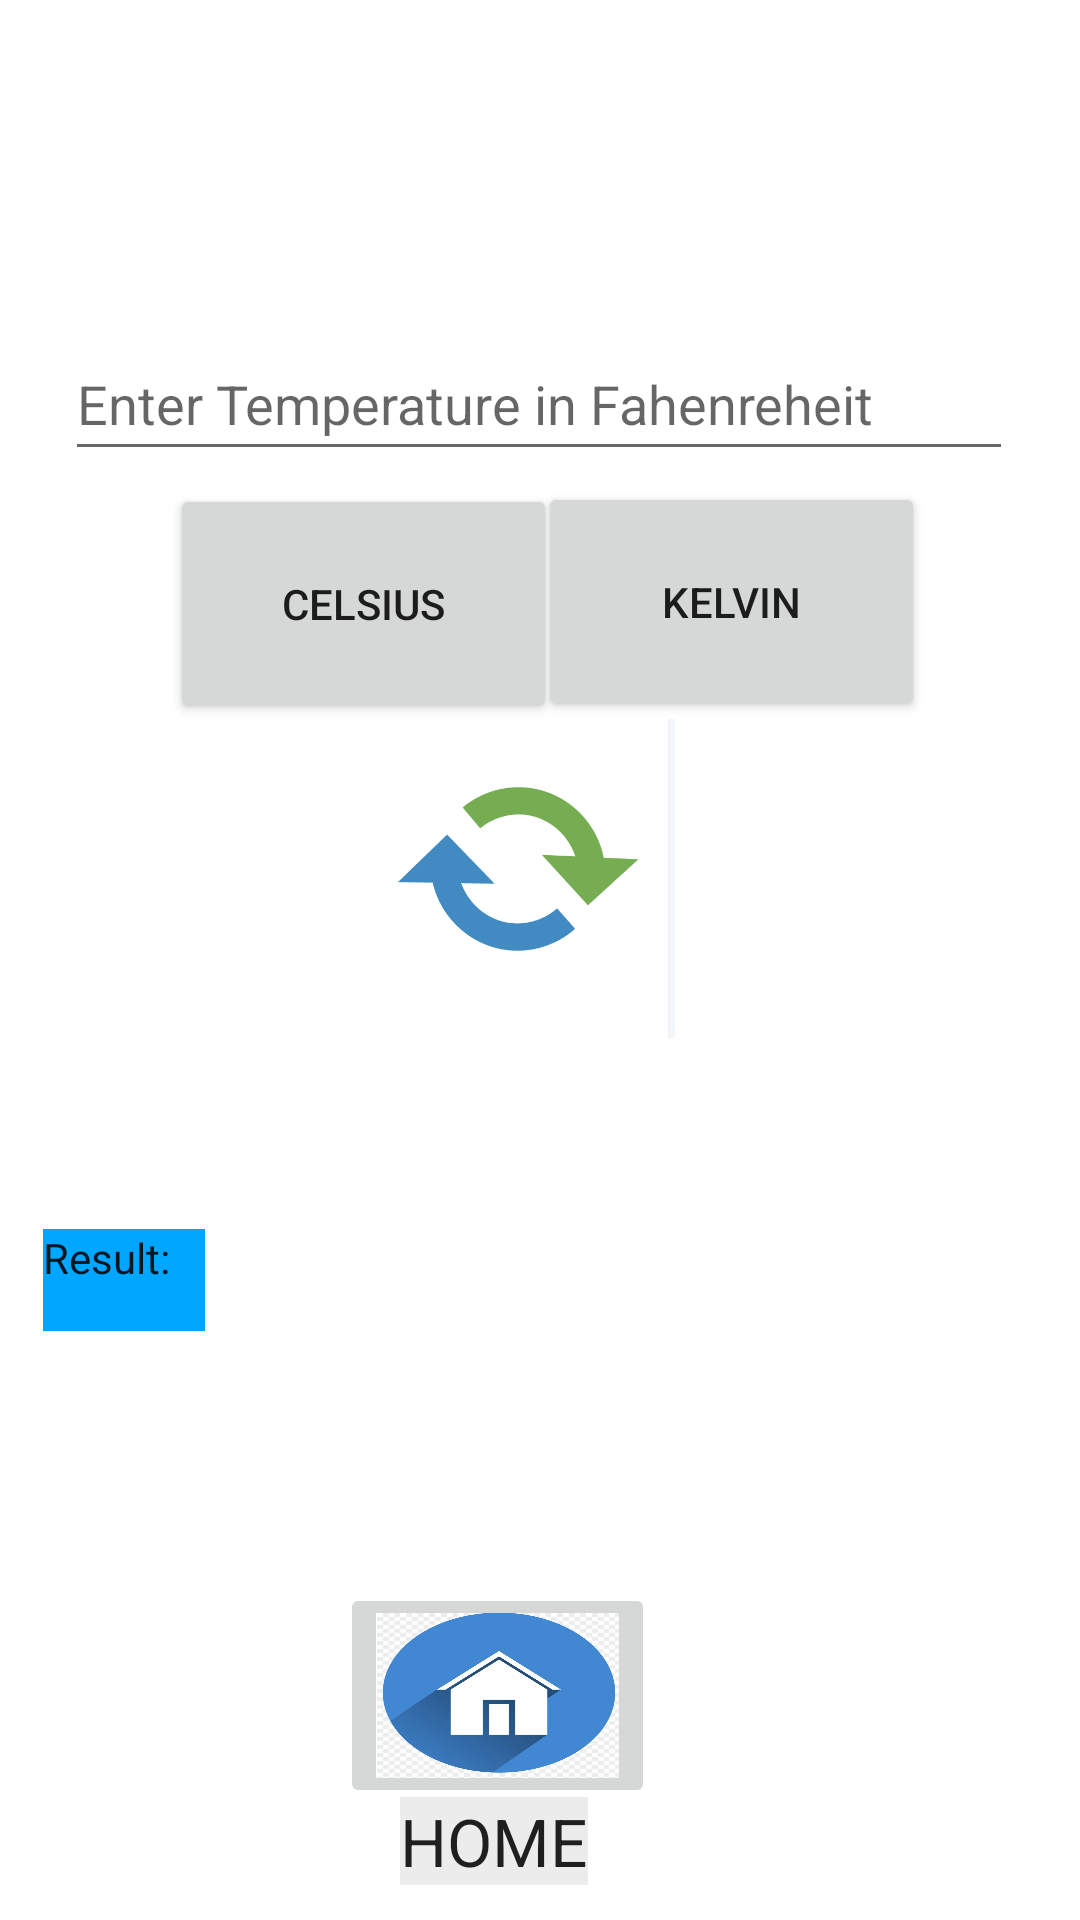

Write the Android layout XML for this screen, with the resource values it uses.
<!-- AndroidManifest.xml: application theme Theme.MyConversionApp -->
<!-- res/layout/activity_temperaturepage.xml -->
<?xml version="1.0" encoding="utf-8"?>
<androidx.constraintlayout.widget.ConstraintLayout xmlns:android="http://schemas.android.com/apk/res/android"
    xmlns:app="http://schemas.android.com/apk/res-auto"
    xmlns:tools="http://schemas.android.com/tools"
    android:layout_width="match_parent"
    android:layout_height="match_parent"
    android:background="#FFFFFF"
    tools:context=".temperaturepage">

    <TextView
        android:id="@+id/temperatureresult"
        android:layout_width="309dp"
        android:layout_height="68dp"
        android:textAppearance="@style/TextAppearance.AppCompat.Large"
        app:layout_constraintBottom_toBottomOf="parent"
        app:layout_constraintEnd_toEndOf="parent"
        app:layout_constraintHorizontal_bias="0.941"
        app:layout_constraintStart_toStartOf="parent"
        app:layout_constraintTop_toTopOf="parent"
        app:layout_constraintVertical_bias="0.722" />

    <TextView
        android:id="@+id/result2"
        android:layout_width="54dp"
        android:layout_height="34dp"
        android:background="#00A6FF"
        android:text="@string/result1"
        android:textAppearance="@style/TextAppearance.AppCompat.Large"
        android:textSize="14sp"
        app:layout_constraintBottom_toBottomOf="parent"
        app:layout_constraintEnd_toEndOf="parent"
        app:layout_constraintHorizontal_bias="0.047"
        app:layout_constraintStart_toStartOf="parent"
        app:layout_constraintTop_toTopOf="parent"
        app:layout_constraintVertical_bias="0.676" />

    <EditText
        android:id="@+id/temperatureinput"
        android:layout_width="316dp"
        android:layout_height="48dp"
        android:autofillHints=""
        android:ems="10"
        android:hint="@string/enter_temperature_in_fahenreheit"
        android:inputType="textPersonName"
        app:layout_constraintBottom_toBottomOf="parent"
        app:layout_constraintEnd_toEndOf="parent"
        app:layout_constraintHorizontal_bias="0.494"
        app:layout_constraintStart_toStartOf="parent"
        app:layout_constraintTop_toTopOf="parent"
        app:layout_constraintVertical_bias="0.184" />

    <Button
        android:id="@+id/celsius"
        android:layout_width="129dp"
        android:layout_height="80dp"
        android:text="@string/celsius"
        app:layout_constraintBottom_toBottomOf="parent"
        app:layout_constraintEnd_toEndOf="parent"
        app:layout_constraintHorizontal_bias="0.246"
        app:layout_constraintStart_toStartOf="parent"
        app:layout_constraintTop_toTopOf="parent"
        app:layout_constraintVertical_bias="0.288" />

    <Button
        android:id="@+id/kelvin"
        android:layout_width="129dp"
        android:layout_height="80dp"
        android:text="@string/kelvin"
        app:layout_constraintBottom_toBottomOf="parent"
        app:layout_constraintEnd_toEndOf="parent"
        app:layout_constraintHorizontal_bias="0.776"
        app:layout_constraintStart_toStartOf="parent"
        app:layout_constraintTop_toTopOf="parent"
        app:layout_constraintVertical_bias="0.287" />

    <ImageView
        android:id="@+id/imageView"
        android:layout_width="122dp"
        android:layout_height="110dp"
        android:contentDescription="@string/todo"
        app:layout_constraintBottom_toBottomOf="parent"
        app:layout_constraintEnd_toEndOf="parent"
        app:layout_constraintHorizontal_bias="0.47"
        app:layout_constraintStart_toStartOf="parent"
        app:layout_constraintTop_toTopOf="parent"
        app:layout_constraintVertical_bias="0.452"
        app:srcCompat="@drawable/conversionicon" />

    <ImageButton
        android:id="@+id/temperatureHome"
        android:layout_width="105dp"
        android:layout_height="75dp"
        android:contentDescription="@string/todo"
        android:scaleType="fitXY"
        app:layout_constraintBottom_toBottomOf="parent"
        app:layout_constraintEnd_toEndOf="parent"
        app:layout_constraintHorizontal_bias="0.445"
        app:layout_constraintStart_toStartOf="parent"
        app:layout_constraintTop_toTopOf="parent"
        app:layout_constraintVertical_bias="0.934"
        app:srcCompat="@drawable/homeicon" />

    <TextView
        android:id="@+id/textView5"
        android:layout_width="wrap_content"
        android:layout_height="wrap_content"
        android:background="#ECECEC"
        android:text="@string/home"
        android:textAppearance="@style/TextAppearance.AppCompat.Large"
        app:layout_constraintBottom_toBottomOf="parent"
        app:layout_constraintEnd_toEndOf="parent"
        app:layout_constraintHorizontal_bias="0.448"
        app:layout_constraintStart_toStartOf="parent"
        app:layout_constraintTop_toTopOf="parent"
        app:layout_constraintVertical_bias="0.981" />

</androidx.constraintlayout.widget.ConstraintLayout>
<!-- resources referenced by this layout -->
<resources>
  <!-- drawable conversionicon: jpeg bitmap (drawable-v24, 111229 bytes) -->
  <!-- drawable homeicon: jpg bitmap (drawable-v24, 300480 bytes) -->
  <string name="celsius">Celsius</string>
  <string name="enter_temperature_in_fahenreheit">Enter Temperature in Fahenreheit</string>
  <string name="home">HOME</string>
  <string name="kelvin">Kelvin</string>
  <string name="result1">Result:</string>
  <string name="todo">TODO</string>
  <style name="Theme.MyConversionApp" parent="Theme.MaterialComponents.DayNight.DarkActionBar">
          
          <item name="colorPrimary">@color/purple_500</item>
          <item name="colorPrimaryVariant">@color/purple_700</item>
          <item name="colorOnPrimary">@color/white</item>
          
          <item name="colorSecondary">@color/teal_200</item>
          <item name="colorSecondaryVariant">@color/teal_700</item>
          <item name="colorOnSecondary">@color/black</item>
          
          <item name="android:statusBarColor" tools:targetApi="l">?attr/colorPrimaryVariant</item>
          
      </style>
  <!-- not gathered from this repository: default colours our renderer supplied (Android Studio template values) -->
  <color name="purple_500">#FF6200EE</color>
  <color name="purple_700">#FF3700B3</color>
  <color name="teal_200">#FF03DAC5</color>
  <color name="teal_700">#FF018786</color>
  <color name="black">#FF000000</color>
  <color name="white">#FFFFFFFF</color>
</resources>
